Run: headless pygame with SDL's dummy video driver; simulated clock (each Clock.tick advances the game by its frame time, no real sleeping); random seed 0; keys injected as events and as key.get_pressed() state; no mouse input.
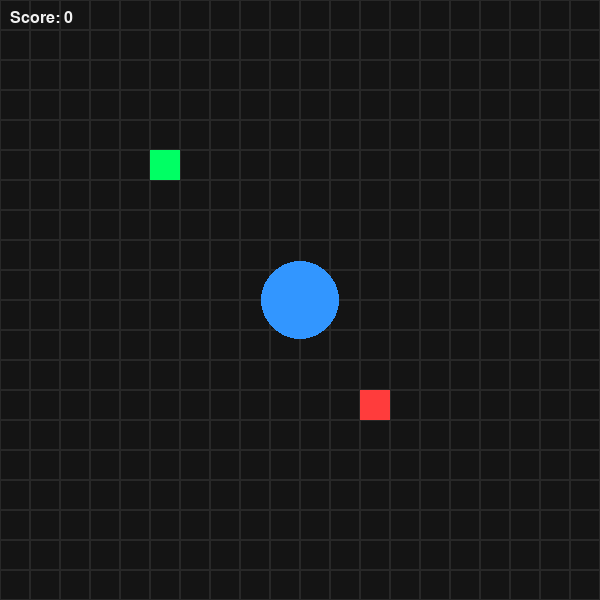
Frame 1 of 2 · flips 1–60 · no input
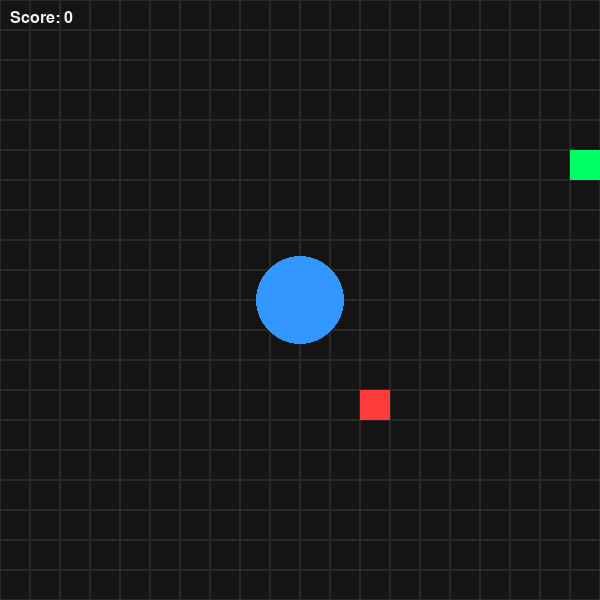
Frame 2 of 2 · flips 61–180 · tapped SPACE, RETURN · held RIGHT (→), D (game ended)

The pygame program that drew these frames:

import pygame
import random
import sys
import math

pygame.init()

# ================= SETTINGS =================
WIDTH, HEIGHT = 600, 600
GRID_SIZE = 30
ROWS = WIDTH // GRID_SIZE

screen = pygame.display.set_mode((WIDTH, HEIGHT))
pygame.display.set_caption("Conda - Simple Edition")

clock = pygame.time.Clock()

# Colors
BLACK = (20, 20, 20)
GREEN = (0, 255, 100)
RED = (255, 60, 60)
WHITE = (240, 240, 240)
BLUE = (50, 150, 255)

# ================= GAME VARIABLES =================
snake = [[5, 5]]
dx, dy = 0, 0

food = [random.randint(0, ROWS - 1), random.randint(0, ROWS - 1)]
score = 0

core_pos = (WIDTH // 2, HEIGHT // 2)
pulse = 0


# ================= DRAW FUNCTIONS =================
def draw_grid():
    for x in range(0, WIDTH, GRID_SIZE):
        for y in range(0, HEIGHT, GRID_SIZE):
            pygame.draw.rect(screen, (40, 40, 40), (x, y, GRID_SIZE, GRID_SIZE), 1)


def draw_snake():
    for segment in snake:
        x, y = segment
        pygame.draw.rect(screen, GREEN, (x * GRID_SIZE, y * GRID_SIZE, GRID_SIZE, GRID_SIZE))


def draw_food():
    x, y = food
    pygame.draw.rect(screen, RED, (x * GRID_SIZE, y * GRID_SIZE, GRID_SIZE, GRID_SIZE))


def draw_core():
    global pulse
    pulse += 0.1
    radius = 40 + int(5 * math.sin(pulse))
    pygame.draw.circle(screen, BLUE, core_pos, radius)


def draw_score():
    font = pygame.font.SysFont("Arial", 24)
    text = font.render(f"Score: {score}", True, WHITE)
    screen.blit(text, (10, 10))


# ================= GAME LOGIC =================
def distance_to_core():
    head = snake[0]
    px = head[0] * GRID_SIZE + 15
    py = head[1] * GRID_SIZE + 15
    return math.sqrt((px - core_pos[0])**2 + (py - core_pos[1])**2)


def move_snake():
    global food, score

    head = snake[0]
    new_head = [head[0] + dx, head[1] + dy]
    snake.insert(0, new_head)

    if new_head == food:
        # Score depends on distance to core
        dist = distance_to_core()
        score += max(1, int(100 / (dist + 1)))

        food = [random.randint(0, ROWS - 1), random.randint(0, ROWS - 1)]
    else:
        snake.pop()


def check_collision():
    head = snake[0]

    # Wall
    if head[0] < 0 or head[0] >= ROWS or head[1] < 0 or head[1] >= ROWS:
        return True

    # Self
    if head in snake[1:]:
        return True

    return False


# ================= GAME LOOP =================
while True:
    clock.tick(10)

    for event in pygame.event.get():
        if event.type == pygame.QUIT:
            pygame.quit()
            sys.exit()

        elif event.type == pygame.KEYDOWN:
            if event.key == pygame.K_ESCAPE:
                pygame.quit()
                sys.exit()
            elif event.key == pygame.K_UP:
                dx, dy = 0, -1
            elif event.key == pygame.K_DOWN:
                dx, dy = 0, 1
            elif event.key == pygame.K_LEFT:
                dx, dy = -1, 0
            elif event.key == pygame.K_RIGHT:
                dx, dy = 1, 0

    move_snake()

    if check_collision():
        print("Game Over! Score:", score)
        pygame.quit()
        sys.exit()

    # Draw
    screen.fill(BLACK)
    draw_grid()
    draw_core()
    draw_snake()
    draw_food()
    draw_score()

    pygame.display.flip()
